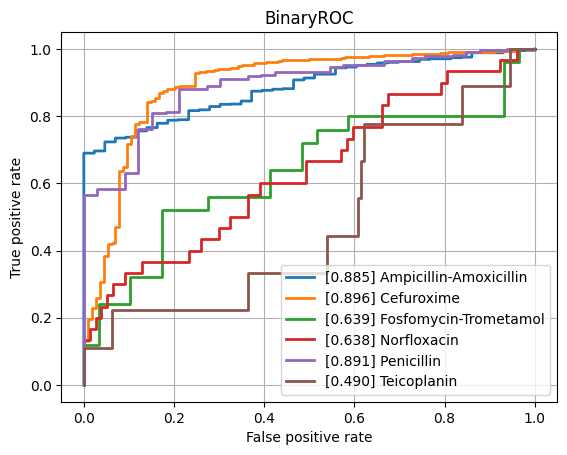

The file beside this chart, header and first rows:
class, ROCAUC, n_positives, n_negatives
Amikacin, 0.7798, 134, 788
Amoxicillin-Clavulanic acid, 0.7534, 1527, 1074
Ampicillin, 0.8223, 2848, 641
Ampicillin-Amoxicillin, 0.8853, 1225, 43
Cefazolin, 0.8378, 102, 62
Cefepime, 0.7544, 1002, 1757
Cefpodoxime, 0.6984, 38, 26
Ceftazidime, 0.7493, 1357, 1983
Ceftriaxone, 0.7351, 1210, 1662
Cefuroxime, 0.8956, 904, 114
Ciprofloxacin, 0.7549, 2403, 3476
Clindamycin, 0.7935, 1304, 526
Colistin, 0.843, 167, 453
Cotrimoxazole, 0.7528, 3195, 3586
Ertapenem, 0.712, 40, 864
Erythromycin, 0.7918, 1131, 358
Fosfomycin, 0.7294, 402, 744
Fosfomycin-Trometamol, 0.6386, 25, 29
Fusidic acid, 0.7273, 130, 140
Gentamicin, 0.8461, 3152, 1783
Imipenem, 0.8322, 2814, 3200
Levofloxacin, 0.8001, 617, 678
Meropenem, 0.7677, 838, 3133
Mupirocin, 0.7727, 16, 44
Nitrofurantoin, 0.6981, 28, 196
Norfloxacin, 0.6377, 30, 77
Oxacillin, 0.7978, 448, 271
Penicillin, 0.891, 429, 33
Piperacillin-Tazobactam, 0.7445, 2107, 2533
Rifampicin, 0.6772, 55, 743
Teicoplanin, 0.4895, 9, 143
Tetracycline, 0.7212, 301, 441
Tobramycin, 0.7699, 170, 497
Vancomycin, 0.8606, 166, 2096
micro, 0.8282, , 
macro, 0.7636, , 
